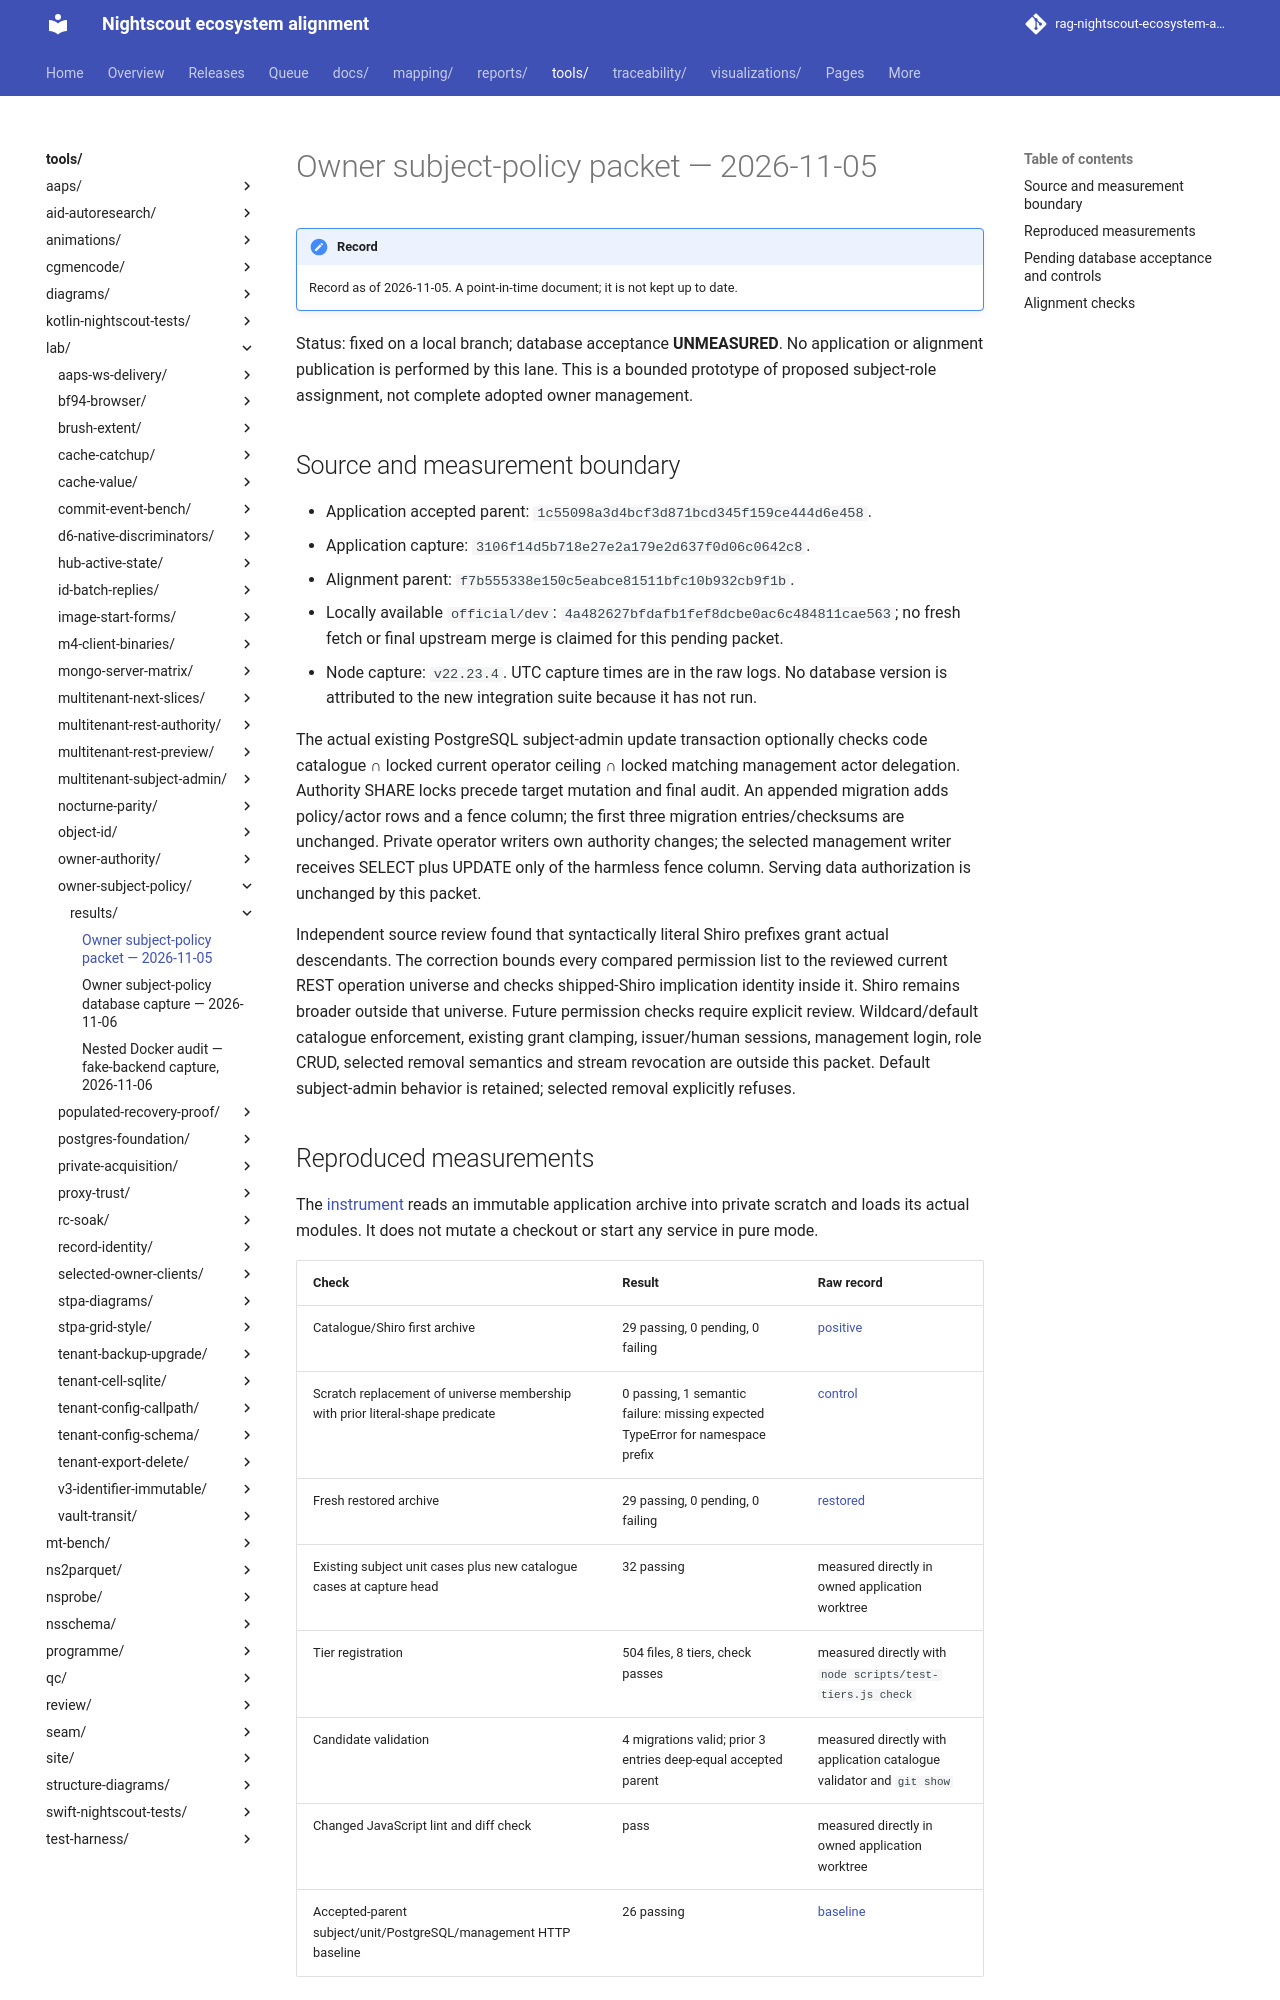

repository: bewest/rag-nightscout-ecosystem-alignment · page: tools/lab/owner-subject-policy/results/capture-2026-11-05.html · generator: mkdocs

# Owner subject-policy packet — 2026-11-05

Status: fixed on a local branch; database acceptance **UNMEASURED**. No application
or alignment publication is performed by this lane. This is a bounded prototype of
proposed subject-role assignment, not complete adopted owner management.

## Source and measurement boundary

- Application accepted parent: `1c55098a3d4bcf3d871bcd345f159ce444d6e458`.
- Application capture: `3106f14d5b718e27e2a179e2d637f0d06c0642c8`.
- Alignment parent: `f7b555338e150c5eabce81511bfc10b932cb9f1b`.
- Locally available `official/dev`: `4a482627bfdafb1fef8dcbe0ac6c484811cae563`;
  no fresh fetch or final upstream merge is claimed for this pending packet.
- Node capture: `v22.23.4`. UTC capture times are in the raw logs. No database
  version is attributed to the new integration suite because it has not run.

The actual existing PostgreSQL subject-admin update transaction optionally checks
code catalogue ∩ locked current operator ceiling ∩ locked matching management
actor delegation. Authority SHARE locks precede target mutation and final audit.
An appended migration adds policy/actor rows and a fence column; the first three
migration entries/checksums are unchanged. Private operator writers own authority
changes; the selected management writer receives SELECT plus UPDATE only of the
harmless fence column. Serving data authorization is unchanged by this packet.

Independent source review found that syntactically literal Shiro prefixes grant
actual descendants. The correction bounds every compared permission list to the
reviewed current REST operation universe and checks shipped-Shiro implication
identity inside it. Shiro remains broader outside that universe. Future permission
checks require explicit review. Wildcard/default catalogue enforcement, existing
grant clamping, issuer/human sessions, management login, role CRUD, selected removal
semantics and stream revocation are outside this packet. Default subject-admin
behavior is retained; selected removal explicitly refuses.

## Reproduced measurements

The [instrument](../archive.js) reads an immutable application archive into private
scratch and loads its actual modules. It does not mutate a checkout or start any
service in pure mode.

| Check | Result | Raw record |
|---|---|---|
| Catalogue/Shiro first archive | 29 passing, 0 pending, 0 failing | [positive](3106f14d-catalogue-positive-1.log) |
| Scratch replacement of universe membership with prior literal-shape predicate | 0 passing, 1 semantic failure: missing expected TypeError for namespace prefix | [control](3106f14d-catalogue-prefix-control.log) |
| Fresh restored archive | 29 passing, 0 pending, 0 failing | [restored](3106f14d-catalogue-restored-2.log) |
| Existing subject unit cases plus new catalogue cases at capture head | 32 passing | measured directly in owned application worktree |
| Tier registration | 504 files, 8 tiers, check passes | measured directly with `node scripts/test-tiers.js check` |
| Candidate validation | 4 migrations valid; prior 3 entries deep-equal accepted parent | measured directly with application catalogue validator and `git show` |
| Changed JavaScript lint and diff check | pass | measured directly in owned application worktree |
| Accepted-parent subject/unit/PostgreSQL/management HTTP baseline | 26 passing | [baseline](1c55098a-subject-baseline.log) |

The baseline predates this enforcement source and is not evidence that new policy
transactions work. New integration opt-in registration is 0 passing / 22 pending;
it proves registration only. The earlier implementation-agent attempt during
filesystem exhaustion exited with an empty log and is invalid evidence.
